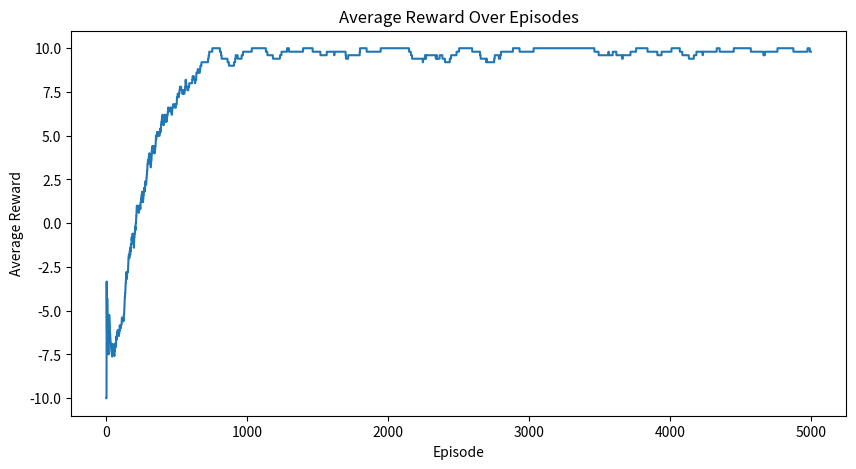
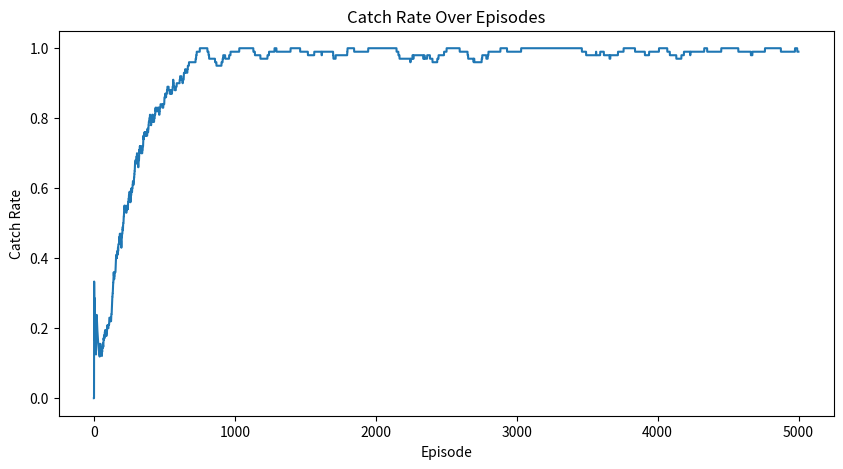

Generate these figures, in order, with matplotlib:
import random
import time
from collections import defaultdict
import matplotlib.pyplot as plt

LEFT = 0
STAY = 1
RIGHT = 2

class CoinGame:
    def __init__(self, rows=5, cols=5):
        self.rows = rows
        self.cols = cols
        self.reset()

    def reset(self):
        # Start the agent in the middle column
        self.agent_col = self.cols // 2

        # Start the coin in a random column at the top row
        self.coin_col = random.randint(0, self.cols - 1)
        self.coin_row = 0

        self.done = False
        return self.get_state()

    def get_state(self):
        # State = agent position, coin column, coin row
        return (self.agent_col, self.coin_col, self.coin_row)

    def available_actions(self):
        # The agent can move left, stay, or move right
        return [LEFT, STAY, RIGHT]

    def step(self, action):
        # Move the agent based on the selected action
        if action == LEFT:
            self.agent_col -= 1
        elif action == RIGHT:
            self.agent_col += 1

        # Keep the agent inside the grid
        self.agent_col = max(0, min(self.agent_col, self.cols - 1))

        # Move the coin down by one row
        self.coin_row += 1

        reward = 0
        caught = False

        # If the coin reaches the bottom row, the episode ends
        if self.coin_row == self.rows - 1:
            self.done = True

            if self.agent_col == self.coin_col:
                reward = 10
                caught = True
            else:
                reward = -10

        return self.get_state(), reward, self.done, caught

    def render(self):
        # Print the current game grid in the terminal
        for row in range(self.rows):
            line = []
            for col in range(self.cols):
                if (
                    row == self.coin_row
                    and col == self.coin_col
                    and row == self.rows - 1
                    and col == self.agent_col
                ):
                    line.append("X")
                elif row == self.coin_row and col == self.coin_col:
                    line.append("C")
                elif row == self.rows - 1 and col == self.agent_col:
                    line.append("A")
                else:
                    line.append(".")
            print(" ".join(line))
        print()

class QLearningAgent:
    def __init__(
        self,
        alpha=0.1,
        gamma=0.9,
        epsilon=1.0,
        epsilon_decay=0.995,
        epsilon_min=0.01
    ):
        self.q_table = defaultdict(float)

        self.alpha = alpha
        self.gamma = gamma
        self.epsilon = epsilon
        self.epsilon_decay = epsilon_decay
        self.epsilon_min = epsilon_min

    def get_q(self, state, action):
        return self.q_table[(state, action)]

    def choose_action(self, state, actions):
        # Exploration: choose a random action
        if random.random() < self.epsilon:
            return random.choice(actions)

        # Exploitation: choose the action with the highest Q-value
        q_values = [self.get_q(state, action) for action in actions]
        max_q = max(q_values)

        best_actions = []
        for action in actions:
            if self.get_q(state, action) == max_q:
                best_actions.append(action)

        return random.choice(best_actions)

    def update(self, state, action, reward, next_state, actions, done):
        # Update the Q-table using the Q-learning formula
        old_q = self.get_q(state, action)

        if done:
            target = reward
        else:
            next_max_q = max(
                self.get_q(next_state, next_action)
                for next_action in actions
            )
            target = reward + self.gamma * next_max_q

        new_q = old_q + self.alpha * (target - old_q)
        self.q_table[(state, action)] = new_q

    def decay_epsilon(self):
        # Reduce exploration gradually after each episode
        self.epsilon = max(
            self.epsilon_min,
            self.epsilon * self.epsilon_decay
        )

def moving_average(values, window=100):
    averages = []

    for i in range(len(values)):
        start = max(0, i - window + 1)
        current_window = values[start:i + 1]
        averages.append(sum(current_window) / len(current_window))

    return averages

def train(agent, episodes=5000):
    env = CoinGame()

    rewards = []
    catches = []

    for episode in range(episodes):
        state = env.reset()
        done = False
        total_reward = 0
        caught = False

        while not done:
            actions = env.available_actions()
            action = agent.choose_action(state, actions)

            next_state, reward, done, caught = env.step(action)

            agent.update(
                state,
                action,
                reward,
                next_state,
                actions,
                done
            )

            state = next_state
            total_reward += reward

        agent.decay_epsilon()

        rewards.append(total_reward)
        catches.append(1 if caught else 0)

        if (episode + 1) % 1000 == 0:
            recent_catch_rate = sum(catches[-1000:]) / 1000
            print(
                f"Episode {episode + 1}, "
                f"Catch rate: {recent_catch_rate * 100:.2f}%"
            )

    print()
    print("Training finished.")
    print("=" * 40)
    print("Training Summary")
    print("=" * 40)
    print("Episodes:", episodes)
    print("Final epsilon:", round(agent.epsilon, 4))
    print("Q-table size:", len(agent.q_table))
    print(
        "Final catch rate last 100 episodes:",
        round(sum(catches[-100:]) / 100 * 100, 2),
        "%"
    )
    print("=" * 40)

    return rewards, catches

def plot_results(rewards, catches):
    reward_avg = moving_average(rewards)
    catch_avg = moving_average(catches)

    plt.figure(figsize=(10, 5))
    plt.plot(reward_avg)
    plt.title("Average Reward Over Episodes")
    plt.xlabel("Episode")
    plt.ylabel("Average Reward")
    plt.show()

    plt.figure(figsize=(10, 5))
    plt.plot(catch_avg)
    plt.title("Catch Rate Over Episodes")
    plt.xlabel("Episode")
    plt.ylabel("Catch Rate")
    plt.show()

def action_name(action):
    if action == LEFT:
        return "Left"
    elif action == RIGHT:
        return "Right"
    else:
        return "Stay"

def watch_agent(agent, games=10):
    env = CoinGame()
    old_epsilon = agent.epsilon
    agent.epsilon = 0

    for game in range(games):
        print()
        print("Game", game + 1)
        print("-" * 30)

        state = env.reset()
        done = False
        caught = False

        env.render()

        while not done:
            action = agent.choose_action(state, env.available_actions())

            print("Agent action:", action_name(action))

            state, reward, done, caught = env.step(action)
            env.render()

            time.sleep(0.3)

        if caught:
            print("Result: Coin caught!")
        else:
            print("Result: Coin missed.")

    agent.epsilon = old_epsilon

def main():
    print("=" * 40)
    print("Catch the Coin - Q-Learning Project")
    print("=" * 40)

    agent = QLearningAgent()

    rewards, catches = train(agent, episodes=5000)

    plot_results(rewards, catches)

    watch_agent(agent, games=10)

if __name__ == "__main__":
    main()
